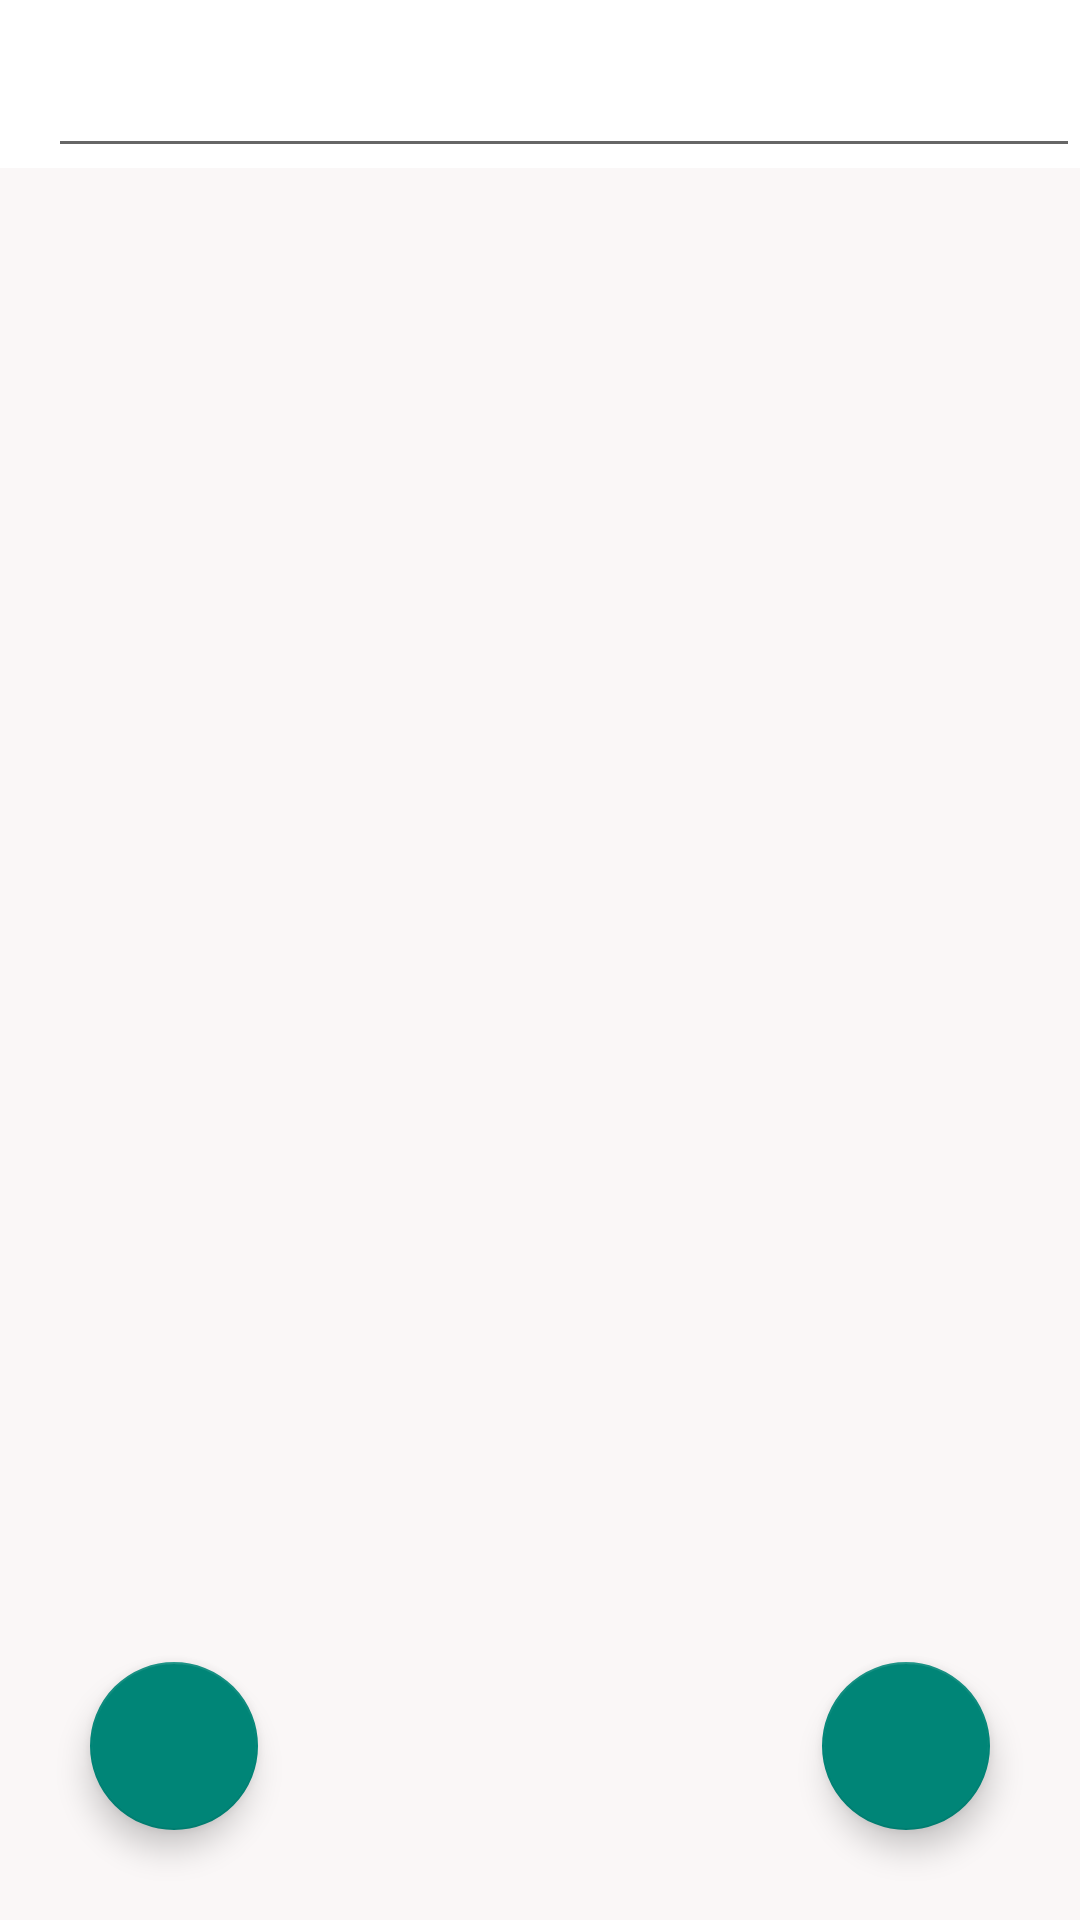

This screen was rendered from an Android layout file. Write that file and the resources it references.
<!-- AndroidManifest.xml: application theme Theme.AppCompat.DayNight.NoActionBar -->
<!-- res/layout/activity_edit.xml -->
<?xml version="1.0" encoding="utf-8"?>
<RelativeLayout xmlns:android="http://schemas.android.com/apk/res/android"
    xmlns:app="http://schemas.android.com/apk/res-auto"
    xmlns:tools="http://schemas.android.com/tools"
    android:layout_width="match_parent"
    android:layout_height="match_parent"
    tools:context=".EditActivity">

    <Toolbar
        android:layout_width="match_parent"
        android:layout_height="?attr/actionBarSize"
        android:id="@+id/toolbarofeditnote"
        android:background="@color/white">


        <EditText
            android:layout_width="match_parent"
            android:layout_height="match_parent"
            android:textStyle="bold"
            android:gravity="top|right"
            android:paddingLeft="15dp"
            android:paddingRight="15dp"
            android:paddingTop="15dp"
            android:textColor="@color/black"
            android:id="@+id/edittitleofnote" />

    </Toolbar>

    <EditText
        android:layout_width="match_parent"
        android:layout_height="match_parent"
        android:textSize="15sp"
        android:background="#faf7f7"
        android:gravity="top|right"
        android:textColor="@color/black"
        android:layout_below="@id/toolbarofeditnote"
        android:padding="15dp"
        android:id="@+id/editcontentofnote" />


    <com.google.android.material.floatingactionbutton.FloatingActionButton
        android:layout_width="wrap_content"
        android:layout_height="wrap_content"
        android:layout_alignParentBottom="true"
        android:layout_alignParentRight="true"
        android:layout_marginBottom="30dp"
        android:layout_marginRight="30dp"
        android:layout_gravity="bottom|end"
        android:id="@+id/saveeditnote"
        android:src="@drawable/update"
        android:background="#a1f4fb"
        app:maxImageSize="56dp"

        >

    </com.google.android.material.floatingactionbutton.FloatingActionButton>

    <com.google.android.material.floatingactionbutton.FloatingActionButton
        android:layout_width="wrap_content"
        android:layout_height="wrap_content"
        android:layout_alignParentBottom="true"
        android:layout_alignParentStart="true"
        android:layout_marginBottom="30dp"
        android:layout_marginStart="30dp"
        android:layout_gravity="bottom"
        android:id="@+id/gotonotes"
        android:src="@drawable/back"
        app:maxImageSize="61dp">
    </com.google.android.material.floatingactionbutton.FloatingActionButton>

    <ProgressBar
        android:layout_width="wrap_content"
        android:layout_height="wrap_content"
        android:layout_centerInParent="true"
        android:layout_centerHorizontal="true"
        android:visibility="invisible"
        android:id="@+id/progressbarofeditnoteactivity"
        android:layout_marginTop="10dp">

    </ProgressBar>

</RelativeLayout>
<!-- resources referenced by this layout -->
<resources>
  <color name="black">#FF000000</color>
  <color name="white">#FFFFFFFF</color>
</resources>
